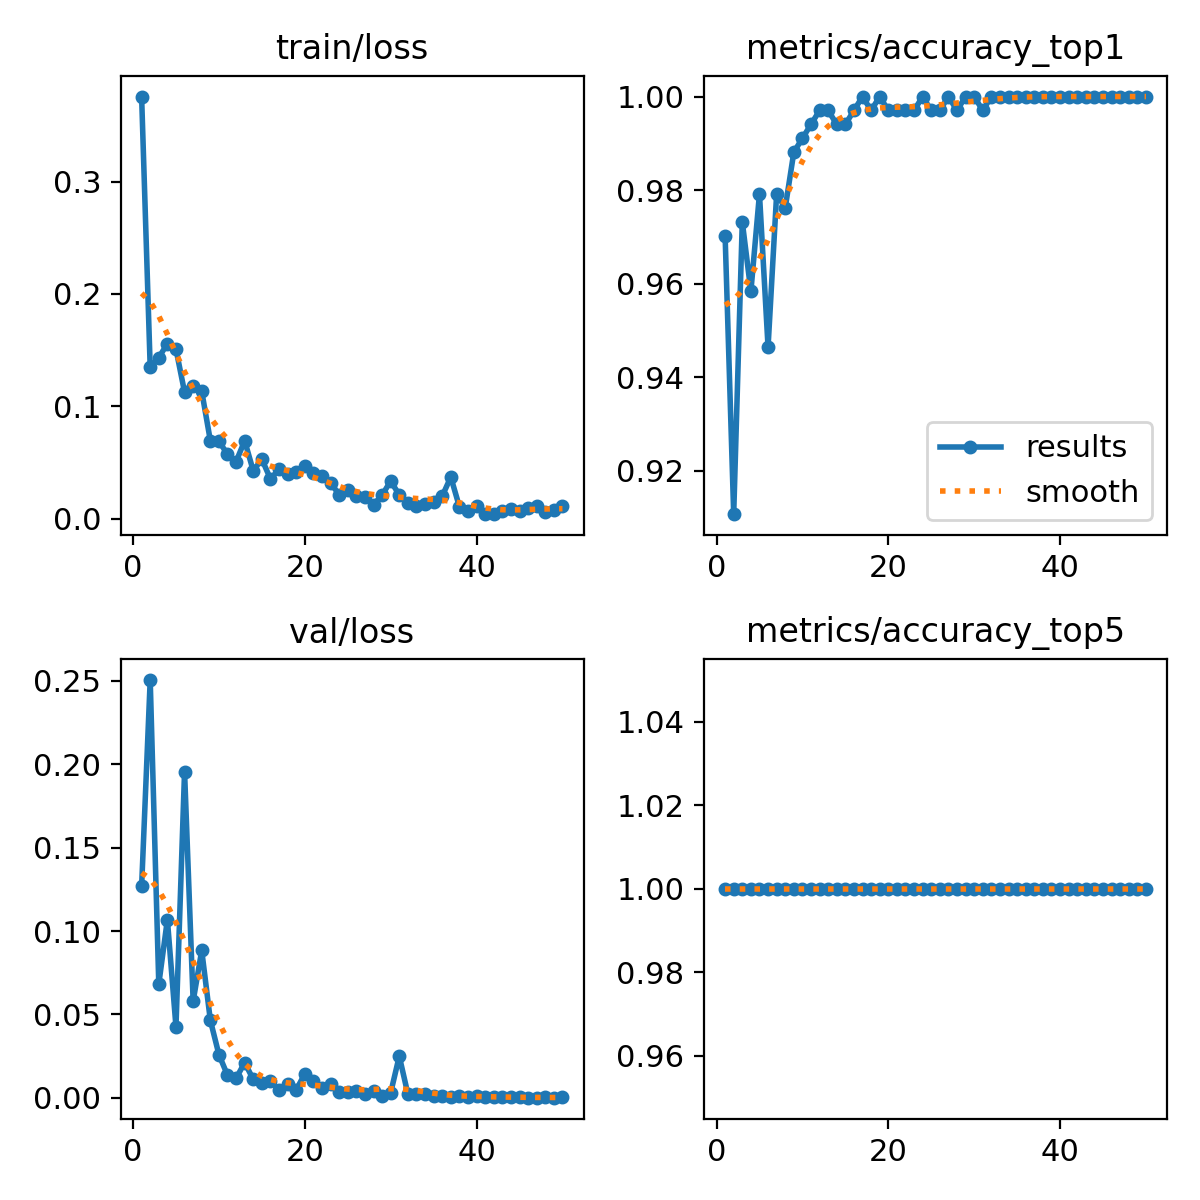

Source data for this figure (header and first rows):
epoch, time, train/loss, metrics/accuracy_top1, metrics/accuracy_top5, val/loss, lr/pg0, lr/pg1, lr/pg2
1, 62.14, 0.3757, 0.9702, 1, 0.1268, 0.0005509, 0.0005509, 0.0005509
2, 122.9, 0.1346, 0.9107, 1, 0.2505, 0.001085, 0.001085, 0.001085
3, 193.3, 0.1434, 0.9732, 1, 0.06818, 0.001596, 0.001596, 0.001596
4, 266.5, 0.1558, 0.9583, 1, 0.1069, 0.001568, 0.001568, 0.001568
5, 338.7, 0.1509, 0.9792, 1, 0.04261, 0.001535, 0.001535, 0.001535
6, 409.8, 0.1127, 0.9464, 1, 0.1956, 0.001502, 0.001502, 0.001502
7, 483.1, 0.1181, 0.9792, 1, 0.05797, 0.001469, 0.001469, 0.001469
8, 559.3, 0.1134, 0.9762, 1, 0.08841, 0.001436, 0.001436, 0.001436
9, 630.2, 0.06956, 0.9881, 1, 0.04661, 0.001403, 0.001403, 0.001403
10, 707.3, 0.06905, 0.9911, 1, 0.02597, 0.00137, 0.00137, 0.00137
11, 783.2, 0.05729, 0.994, 1, 0.01357, 0.001337, 0.001337, 0.001337
12, 862.5, 0.05084, 0.997, 1, 0.01174, 0.001304, 0.001304, 0.001304
13, 937, 0.06936, 0.997, 1, 0.02114, 0.001271, 0.001271, 0.001271
14, 1008, 0.0426, 0.994, 1, 0.01107, 0.001238, 0.001238, 0.001238
15, 1081, 0.05302, 0.994, 1, 0.00876, 0.001205, 0.001205, 0.001205
16, 1155, 0.0354, 0.997, 1, 0.01022, 0.001172, 0.001172, 0.001172
17, 1226, 0.0441, 1, 1, 0.00493, 0.001139, 0.001139, 0.001139
18, 1308, 0.04009, 0.997, 1, 0.00812, 0.001106, 0.001106, 0.001106
19, 1387, 0.04154, 1, 1, 0.00484, 0.001073, 0.001073, 0.001073
20, 1466, 0.0467, 0.997, 1, 0.01438, 0.00104, 0.00104, 0.00104
21, 1536, 0.04066, 0.997, 1, 0.01005, 0.001007, 0.001007, 0.001007
22, 1601, 0.03844, 0.997, 1, 0.00585, 0.0009739, 0.0009739, 0.0009739
23, 1665, 0.03189, 0.997, 1, 0.00817, 0.0009409, 0.0009409, 0.0009409
24, 1730, 0.02143, 1, 1, 0.00382, 0.0009078, 0.0009078, 0.0009078
25, 1794, 0.02597, 0.997, 1, 0.00367, 0.0008748, 0.0008748, 0.0008748
26, 1859, 0.02017, 0.997, 1, 0.00405, 0.0008418, 0.0008418, 0.0008418
27, 1924, 0.01952, 1, 1, 0.00239, 0.0008088, 0.0008088, 0.0008088
28, 1988, 0.01247, 0.997, 1, 0.00408, 0.0007758, 0.0007758, 0.0007758
29, 2055, 0.02096, 1, 1, 0.00116, 0.0007428, 0.0007428, 0.0007428
30, 2120, 0.03355, 1, 1, 0.00305, 0.0007098, 0.0007098, 0.0007098
31, 2185, 0.02118, 0.997, 1, 0.025, 0.0006768, 0.0006768, 0.0006768
32, 2238, 0.0139, 1, 1, 0.00236, 0.0006438, 0.0006438, 0.0006438
33, 2284, 0.01169, 1, 1, 0.00248, 0.0006108, 0.0006108, 0.0006108
34, 2335, 0.01296, 1, 1, 0.00205, 0.0005778, 0.0005778, 0.0005778
35, 2381, 0.01527, 1, 1, 0.00121, 0.0005448, 0.0005448, 0.0005448
36, 2433, 0.02009, 1, 1, 0.00089, 0.0005118, 0.0005118, 0.0005118
37, 2496, 0.0371, 1, 1, 0.00068, 0.0004788, 0.0004788, 0.0004788
38, 2553, 0.01064, 1, 1, 0.00118, 0.0004458, 0.0004458, 0.0004458
39, 2611, 0.00667, 1, 1, 0.00047, 0.0004127, 0.0004127, 0.0004127
40, 2671, 0.01102, 1, 1, 0.00131, 0.0003797, 0.0003797, 0.0003797
41, 2730, 0.00405, 1, 1, 0.00083, 0.0003467, 0.0003467, 0.0003467
42, 2786, 0.00416, 1, 1, 0.00052, 0.0003137, 0.0003137, 0.0003137
43, 2842, 0.00685, 1, 1, 0.00052, 0.0002807, 0.0002807, 0.0002807
44, 2901, 0.0084, 1, 1, 0.00034, 0.0002477, 0.0002477, 0.0002477
45, 2963, 0.00662, 1, 1, 0.00028, 0.0002147, 0.0002147, 0.0002147
46, 3020, 0.00919, 1, 1, 0.00013, 0.0001817, 0.0001817, 0.0001817
47, 3077, 0.01092, 1, 1, 0.00021, 0.0001487, 0.0001487, 0.0001487
48, 3133, 0.00617, 1, 1, 0.00031, 0.0001157, 0.0001157, 0.0001157
49, 3189, 0.00776, 1, 1, 0.00021, 8.26832e-05, 8.26832e-05, 8.26832e-05
50, 3246, 0.01155, 1, 1, 0.00024, 4.96766e-05, 4.96766e-05, 4.96766e-05
